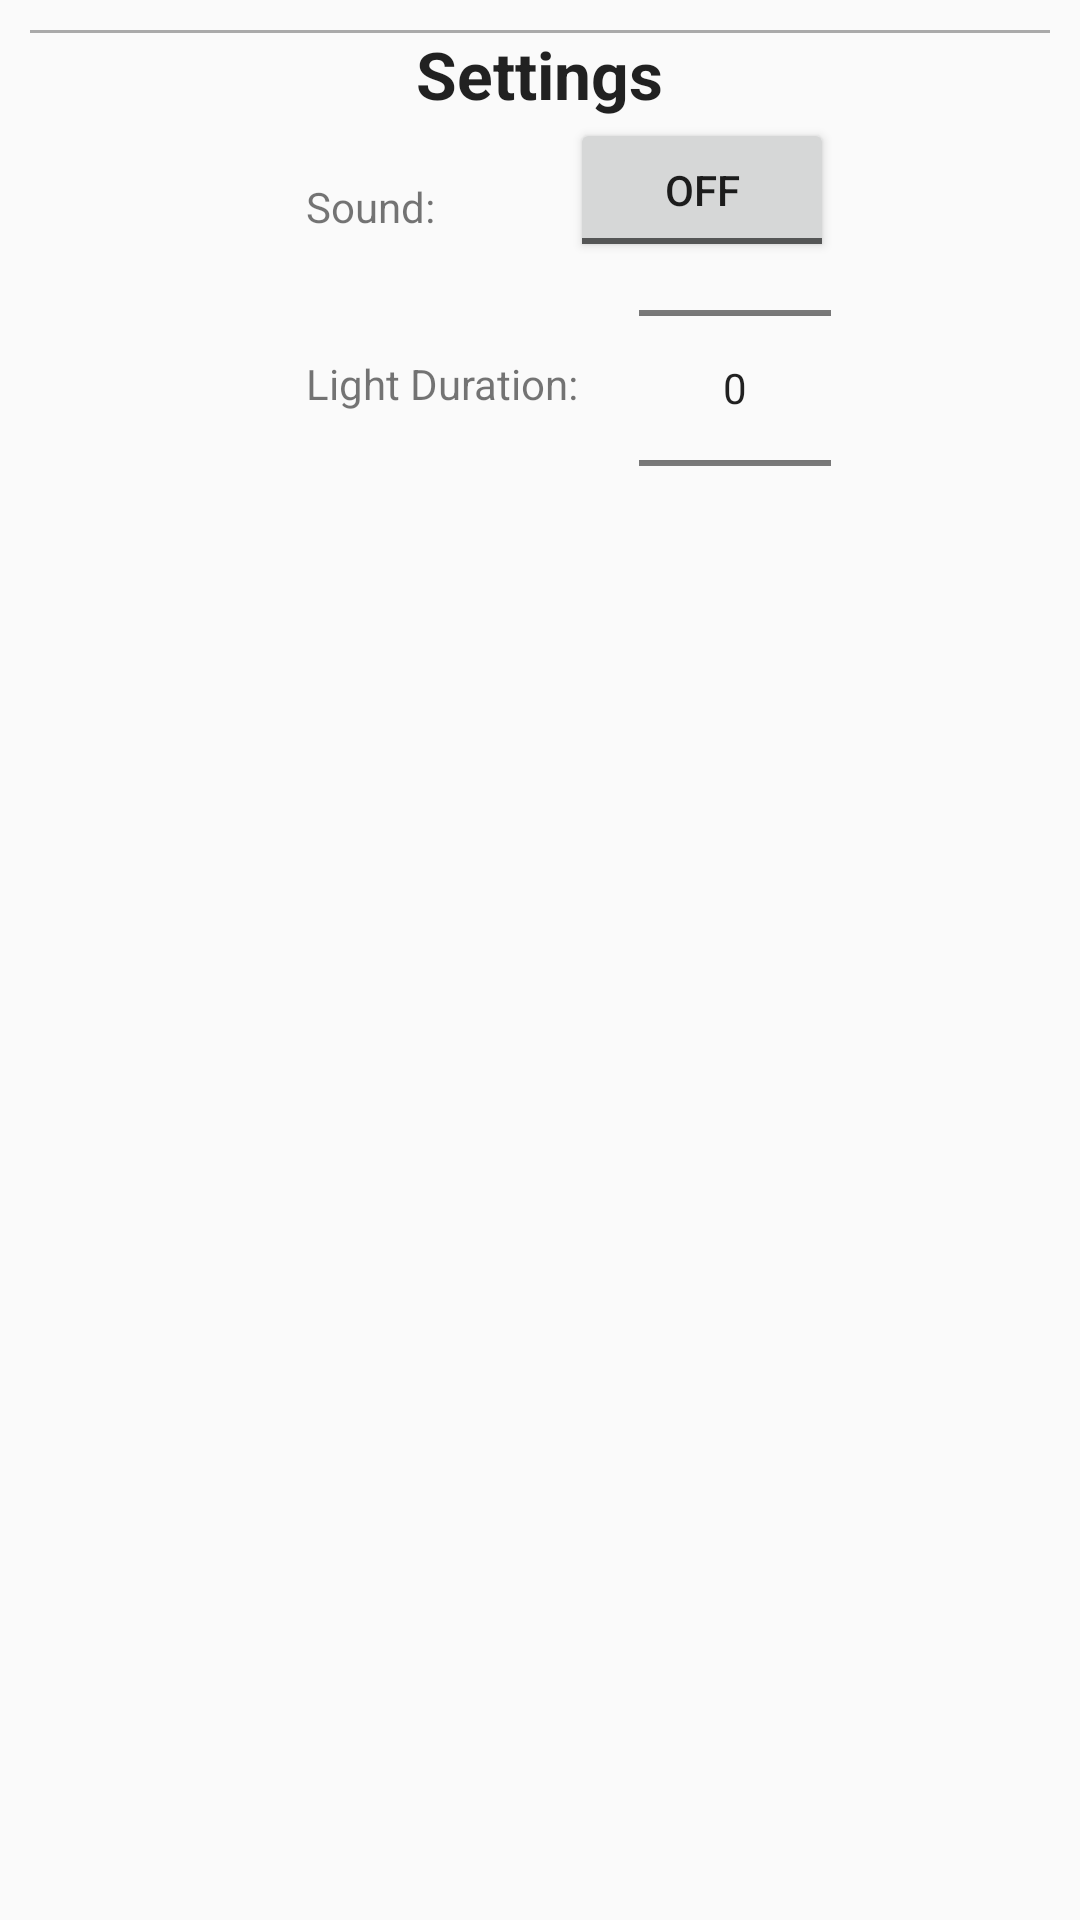

The Android layout XML behind this screen, and the referenced resources:
<!-- AndroidManifest.xml: application theme AppTheme -->
<!-- res/layout/settings_dialog.xml -->
<?xml version="1.0" encoding="utf-8"?>
<RelativeLayout xmlns:android="http://schemas.android.com/apk/res/android"
    android:id="@+id/layout_root"
    android:layout_width="match_parent"
    android:layout_height="match_parent"
    android:orientation="vertical"
    android:padding="10dp">

    <TextView
        android:id="@+id/dialogSettingsTitleTv"
        android:layout_width="wrap_content"
        android:layout_height="wrap_content"
        android:layout_centerHorizontal="true"
        android:text="@string/settings"
        android:textStyle="bold"
        android:textAppearance="?android:attr/textAppearanceLarge" />

    <View
        android:layout_width="match_parent"
        android:layout_height="1dp"
        android:background="@android:color/darker_gray"/>

    <RelativeLayout
        android:layout_width="wrap_content"
        android:layout_height="wrap_content"
        android:layout_centerInParent="true"
        android:layout_below="@+id/dialogSettingsTitleTv">

        <TextView
            android:id="@+id/dialogSoundTv"
            android:layout_width="wrap_content"
            android:layout_height="wrap_content"
            android:padding="20dp"
            android:text="@string/sound"/>

        <ToggleButton
            android:id="@+id/soundToggleBtn"
            android:layout_width="wrap_content"
            android:layout_height="wrap_content"
            android:layout_marginLeft="25dp"
            android:layout_toRightOf="@id/dialogSoundTv"
            android:layout_toEndOf="@+id/dialogSoundTv"/>

        <TextView
            android:id="@+id/dialogDurationTv"
            android:layout_width="wrap_content"
            android:layout_height="wrap_content"
            android:layout_below="@id/dialogSoundTv"
            android:padding="20dp"
            android:text="@string/light_duration" />

        <NumberPicker
            android:id="@+id/durationPicker"
            android:layout_width="wrap_content"
            android:layout_height="wrap_content"
            android:layout_toRightOf="@id/dialogDurationTv" />
    </RelativeLayout>

</RelativeLayout>
<!-- resources referenced by this layout -->
<resources>
  <string name="light_duration">Light Duration: </string>
  <string name="settings">Settings</string>
  <string name="sound">Sound: </string>
  <style name="AppTheme" parent="Theme.AppCompat.Light.DarkActionBar">
          
          <item name="colorPrimary">@color/colorPrimary</item>
          <item name="colorPrimaryDark">@color/colorPrimaryDark</item>
          <item name="colorAccent">@color/colorAccent</item>
      </style>
  <!-- not gathered from this repository: default colours our renderer supplied (Android Studio template values) -->
  <color name="colorPrimary">#FF6200EE</color>
  <color name="colorPrimaryDark">#FF3700B3</color>
  <color name="colorAccent">#FF03DAC5</color>
</resources>
